Run: headless pygame with SDL's dummy video driver; simulated clock (each Clock.tick advances the game by its frame time, no real sleeping); random seed 0; keys injected as events and as key.get_pressed() state; mouse plan: one left click at the window centre at the start of phase 2, then a move to the lower-right quarter at the start of phase 3.
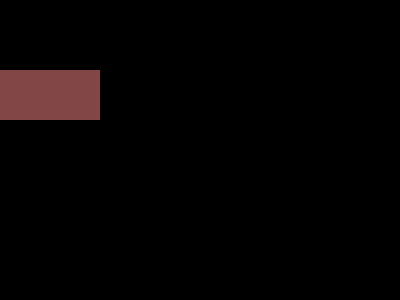
Frame 1 of 4 · flips 1–60 · no input
Frame 2 of 4 · flips 61–180 · clicked the window centre · tapped SPACE, RETURN · held RIGHT (→), D · screen unchanged from frame 1, image omitted
Frame 3 of 4 · flips 181–300 · moved the mouse to the lower-right quarter · held DOWN (↓), S · screen unchanged from frame 2, image omitted
Frame 4 of 4 · flips 301–420 · held LEFT (←), A, UP (↑), W · screen unchanged from frame 3, image omitted

The pygame program that drew these frames:

import pygame,sys
from pygame.locals import *
import random

#Inicializamos pygame
pygame.init()

ventana = pygame.display.set_mode((400,300))
pygame.display.set_caption("Eric se la come doblada")
pygame.draw.circle(ventana,(8,70,120),(80,90),20)
pygame.draw.rect(ventana,(130,70,70),(0,70,100,50))

running=True
while running:
    for event in pygame.event.get():    #Cuando ocurre un evento...
        if event.type == pygame.QUIT:   #Si el evento es cerrar la ventana
            pygame.quit()               #Se cierra pygame
            sys.exit()                  #Se cierra el programa
    pygame.display.update()
    pygame.mouse.get_pos()
    print(random.randrange(0,600))
ventana.fill(green)
